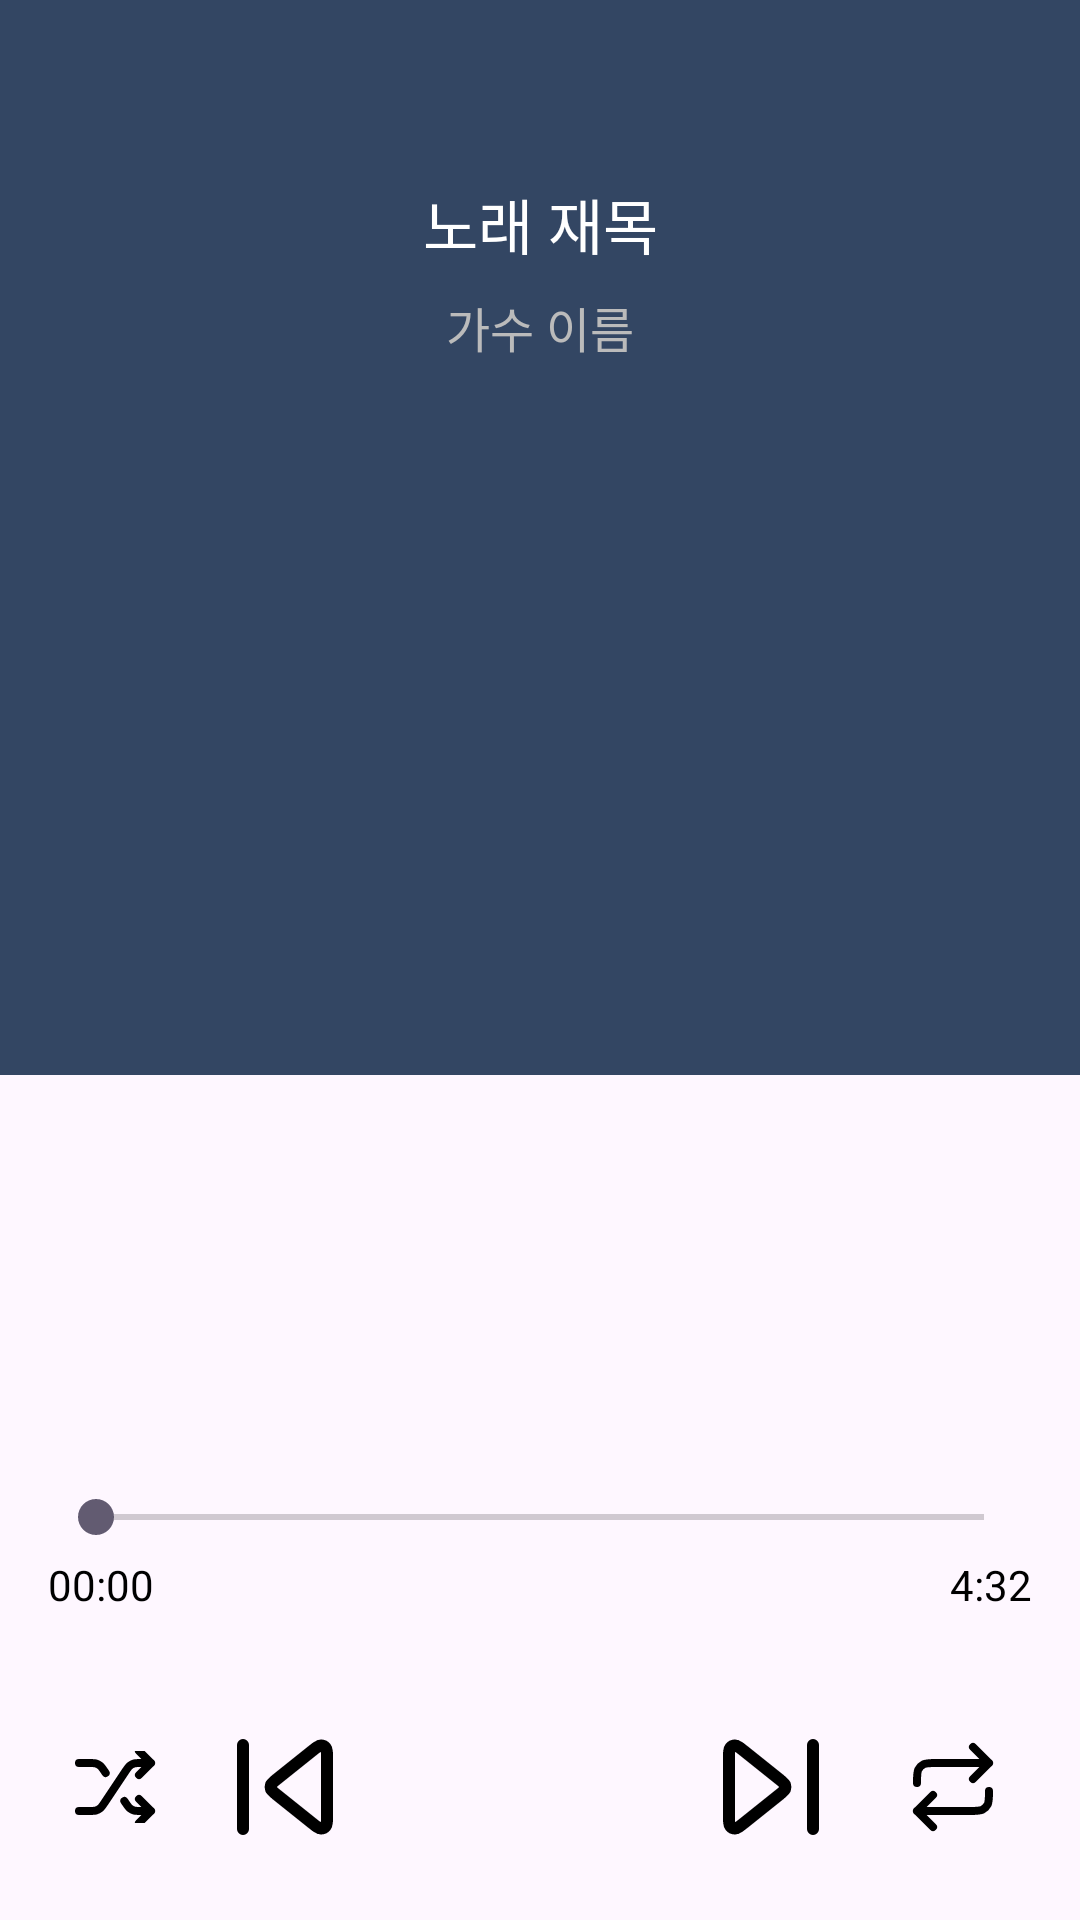

Reconstruct the res/layout file that produces this screen, plus the resources it refers to.
<!-- AndroidManifest.xml: application theme Theme.RealMusicPlayer -->
<!-- res/layout/music_player.xml -->
<androidx.constraintlayout.widget.ConstraintLayout xmlns:android="http://schemas.android.com/apk/res/android"
    xmlns:app="http://schemas.android.com/apk/res-auto"
    xmlns:tools="http://schemas.android.com/tools"
    android:id="@+id/music_player"
    android:layout_width="match_parent"
    android:layout_height="match_parent"
    tools:context=".MusicPlayer">

    
    <ImageView
        android:id="@+id/rectangleView"
        android:layout_width="match_parent"
        android:layout_height="0dp"
        android:background="#334663"
        android:scaleType="centerCrop"
        app:layout_constraintEnd_toEndOf="parent"
        app:layout_constraintHeight_percent="0.56"
        app:layout_constraintStart_toStartOf="parent"
        app:layout_constraintTop_toTopOf="parent" />

    
    <TextView
        android:id="@+id/musicTitle"
        android:layout_width="wrap_content"
        android:layout_height="wrap_content"
        android:layout_marginTop="60dp"
        android:text="노래 재목"
        android:textColor="#FFFFFF"
        android:textSize="20sp"
        app:layout_constraintBottom_toTopOf="@id/rectangleView"
        app:layout_constraintEnd_toEndOf="parent"
        app:layout_constraintStart_toStartOf="parent"
        app:layout_constraintTop_toTopOf="parent"
        app:layout_constraintVertical_bias="0.0" />

    
    <TextView
        android:id="@+id/artistName"
        android:layout_width="wrap_content"
        android:layout_height="wrap_content"
        android:layout_marginTop="8dp"
        android:text="가수 이름"
        android:textColor="#BBBBBB"
        android:textSize="16sp"
        app:layout_constraintEnd_toEndOf="parent"
        app:layout_constraintStart_toStartOf="parent"
        app:layout_constraintTop_toBottomOf="@id/musicTitle" />

    
    <ImageView
        android:id="@+id/imageView"
        android:layout_width="0dp"
        android:layout_height="0dp"
        android:layout_margin="32dp"
        android:background="@drawable/rounded_image"
        android:clipToOutline="true"
        android:scaleType="centerCrop"
        app:layout_constraintDimensionRatio="1:1"
        app:layout_constraintEnd_toEndOf="parent"
        app:layout_constraintStart_toStartOf="parent"
        app:layout_constraintTop_toBottomOf="@id/artistName"
        tools:srcCompat="@tools:sample/avatars" />

    
    <SeekBar
        android:id="@+id/seekBar"
        android:layout_width="0dp"
        android:layout_height="wrap_content"
        android:layout_marginStart="16dp"
        android:layout_marginTop="48dp"
        android:layout_marginEnd="16dp"
        app:layout_constraintEnd_toEndOf="parent"
        app:layout_constraintStart_toStartOf="parent"
        app:layout_constraintTop_toBottomOf="@id/imageView" />

    
    <TextView
        android:id="@+id/currentTime"
        android:layout_width="wrap_content"
        android:layout_height="wrap_content"
        android:layout_marginTop="4dp"
        android:text="00:00"
        android:textColor="#000000"
        android:textSize="14sp"
        app:layout_constraintStart_toStartOf="@id/seekBar"
        app:layout_constraintTop_toBottomOf="@id/seekBar" />

    
    <TextView
        android:id="@+id/songDuration"
        android:layout_width="wrap_content"
        android:layout_height="wrap_content"
        android:layout_marginTop="4dp"
        android:text="4:32"
        android:textColor="#000000"
        android:textSize="14sp"
        app:layout_constraintEnd_toEndOf="@id/seekBar"
        app:layout_constraintTop_toBottomOf="@id/seekBar" />

    
    <LinearLayout
        android:id="@+id/linearLayout"
        android:layout_width="match_parent"
        android:layout_height="wrap_content"
        android:layout_marginStart="16dp"
        android:layout_marginEnd="16dp"
        android:layout_marginTop="32dp"
        android:gravity="center"
        android:orientation="horizontal"
        app:layout_constraintEnd_toEndOf="parent"
        app:layout_constraintStart_toStartOf="parent"
        app:layout_constraintTop_toBottomOf="@id/songDuration">

        
        <ImageButton
            android:id="@+id/shuffleButton"
            android:layout_width="24dp"
            android:layout_height="24dp"
            android:layout_weight="1"
            android:background="@null"
            android:contentDescription="셔플"
            android:src="@drawable/shuffle" />

        
        <ImageButton
            android:id="@+id/previousButton"
            android:layout_width="48dp"
            android:layout_height="48dp"
            android:layout_weight="1"
            android:background="@null"
            android:contentDescription="이전 곡"
            android:src="@drawable/skip_back" />

        
        <ImageButton
            android:id="@+id/playButton"
            android:layout_width="52dp"
            android:layout_height="52dp"
            android:layout_weight="2"
            android:background="@null"
            android:contentDescription="재생"
            android:src="@drawable/pause
" />

        
        <ImageButton
            android:id="@+id/nextButton"
            android:layout_width="48dp"
            android:layout_height="48dp"
            android:layout_weight="1"
            android:background="@null"
            android:contentDescription="다음 곡"
            android:src="@drawable/skip_forward" />

        
        <ImageButton
            android:id="@+id/repeatButton"
            android:layout_width="32dp"
            android:layout_height="32dp"
            android:layout_weight="1"
            android:background="@null"
            android:contentDescription="반복 재생"
            android:src="@drawable/repeat" />
    </LinearLayout>

    <Button
        android:id="@+id/addButton"
        android:layout_width="match_parent"
        android:layout_height="wrap_content"
        android:layout_marginStart="16dp"
        android:layout_marginEnd="16dp"
        android:layout_marginTop="48dp"
        android:background="@drawable/rounded_image"
        android:clipToOutline="true"
        android:text="리스트 목록으로"
        app:layout_constraintEnd_toEndOf="parent"
        app:layout_constraintStart_toStartOf="parent"
        app:layout_constraintTop_toBottomOf="@id/linearLayout" />

</androidx.constraintlayout.widget.ConstraintLayout>
<!-- resources referenced by this layout -->
<resources>
  <!-- drawable pause (drawable) -->
  <vector xmlns:android="http://schemas.android.com/apk/res/android" android:height="48dp" android:viewportHeight="24" android:viewportWidth="24" android:width="48dp">
        
      <path android:fillColor="#00000000" android:pathData="M9.5,15V9M14.5,15V9M22,12C22,17.523 17.523,22 12,22C6.477,22 2,17.523 2,12C2,6.477 6.477,2 12,2C17.523,2 22,6.477 22,12Z" android:strokeColor="#000000" android:strokeLineCap="round" android:strokeLineJoin="round" android:strokeWidth="2"/>
      
  </vector>
  <!-- drawable repeat (drawable) -->
  <vector xmlns:android="http://schemas.android.com/apk/res/android" android:height="32dp" android:viewportHeight="24" android:viewportWidth="24" android:width="32dp">
        
      <path android:fillColor="#00000000" android:pathData="M17,2L21,6M21,6L17,10M21,6H7.8C6.12,6 5.28,6 4.638,6.327C4.074,6.615 3.615,7.074 3.327,7.638C3,8.28 3,9.12 3,10.8V11M3,18H16.2C17.88,18 18.72,18 19.362,17.673C19.927,17.385 20.385,16.927 20.673,16.362C21,15.72 21,14.88 21,13.2V13M3,18L7,22M3,18L7,14" android:strokeColor="#000000" android:strokeLineCap="round" android:strokeLineJoin="round" android:strokeWidth="2"/>
      
  </vector>
  <!-- drawable shuffle (drawable) -->
  <vector xmlns:android="http://schemas.android.com/apk/res/android" android:height="32dp" android:viewportHeight="24" android:viewportWidth="24" android:width="32dp">
        
      <path android:fillColor="#00000000" android:pathData="M18,15L21,18M21,18L18,21M21,18H18.569C17.63,18 17.16,18 16.734,17.871C16.356,17.756 16.005,17.568 15.701,17.318C15.356,17.035 15.096,16.644 14.575,15.863L14.333,15.5M18,3L21,6M21,6L18,9M21,6H18.569C17.63,6 17.16,6 16.734,6.129C16.356,6.244 16.005,6.432 15.701,6.682C15.356,6.965 15.096,7.356 14.575,8.137L9.425,15.863C8.904,16.644 8.643,17.035 8.299,17.318C7.995,17.568 7.644,17.756 7.266,17.871C6.84,18 6.37,18 5.431,18H3M3,6H5.431C6.37,6 6.84,6 7.266,6.129C7.644,6.244 7.995,6.432 8.299,6.682C8.643,6.965 8.904,7.356 9.425,8.137L9.667,8.5" android:strokeColor="#000000" android:strokeLineCap="round" android:strokeLineJoin="round" android:strokeWidth="2"/>
      
  </vector>
  <!-- drawable skip_back (drawable) -->
  <vector xmlns:android="http://schemas.android.com/apk/res/android" android:height="48dp" android:viewportHeight="24" android:viewportWidth="24" android:width="48dp">
        
      <path android:fillColor="#00000000" android:pathData="M5,19V5M16.4,6.08L10.562,10.751C10.028,11.178 9.761,11.391 9.664,11.649C9.58,11.875 9.58,12.125 9.664,12.351C9.761,12.609 10.028,12.822 10.562,13.249L16.4,17.92C17.233,18.586 17.649,18.919 17.999,18.919C18.303,18.92 18.592,18.781 18.781,18.543C19,18.27 19,17.737 19,16.671V7.329C19,6.263 19,5.73 18.781,5.457C18.592,5.219 18.303,5.08 17.999,5.081C17.649,5.081 17.233,5.414 16.4,6.08Z" android:strokeColor="#000000" android:strokeLineCap="round" android:strokeLineJoin="round" android:strokeWidth="2"/>
      
  </vector>
  <!-- drawable skip_forward (drawable) -->
  <vector xmlns:android="http://schemas.android.com/apk/res/android" android:height="48dp" android:viewportHeight="24" android:viewportWidth="24" android:width="48dp">
        
      <path android:fillColor="#00000000" android:pathData="M19,5V19M7.6,17.92L13.438,13.249C13.972,12.822 14.239,12.609 14.336,12.351C14.42,12.125 14.42,11.875 14.336,11.649C14.239,11.391 13.972,11.178 13.438,10.751L7.6,6.08C6.767,5.414 6.351,5.081 6.001,5.081C5.697,5.08 5.408,5.219 5.218,5.457C5,5.73 5,6.263 5,7.329V16.671C5,17.737 5,18.27 5.218,18.543C5.408,18.781 5.697,18.92 6.001,18.919C6.351,18.919 6.767,18.586 7.6,17.92Z" android:strokeColor="#000000" android:strokeLineCap="round" android:strokeLineJoin="round" android:strokeWidth="2"/>
      
  </vector>
  <style name="Theme.RealMusicPlayer" parent="Base.Theme.RealMusicPlayer" />
  <style name="Base.Theme.RealMusicPlayer" parent="Theme.Material3.DayNight.NoActionBar">
          
          
      </style>
</resources>
